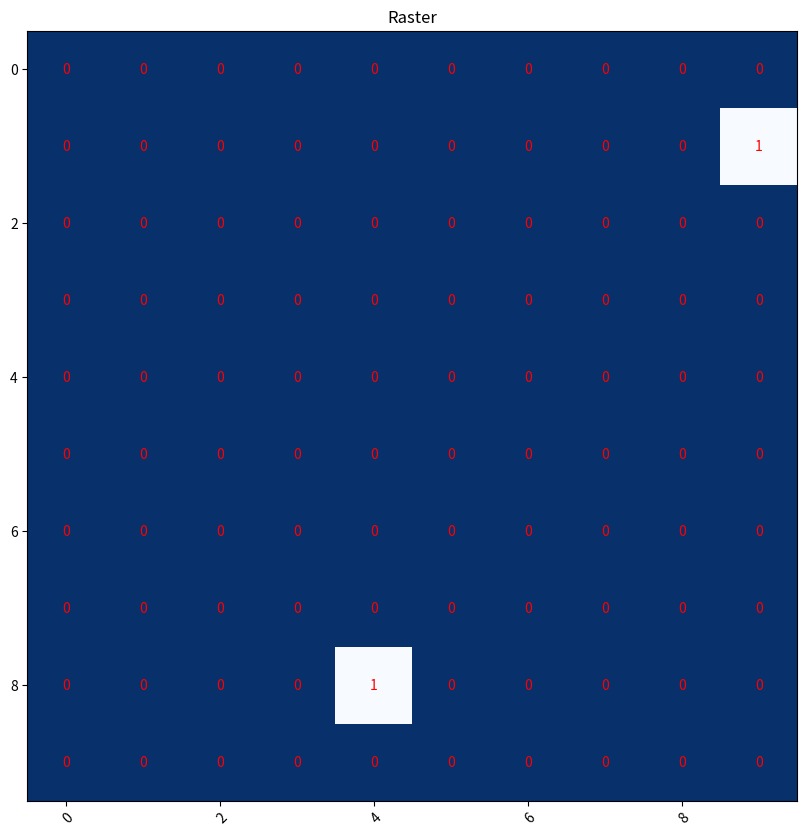
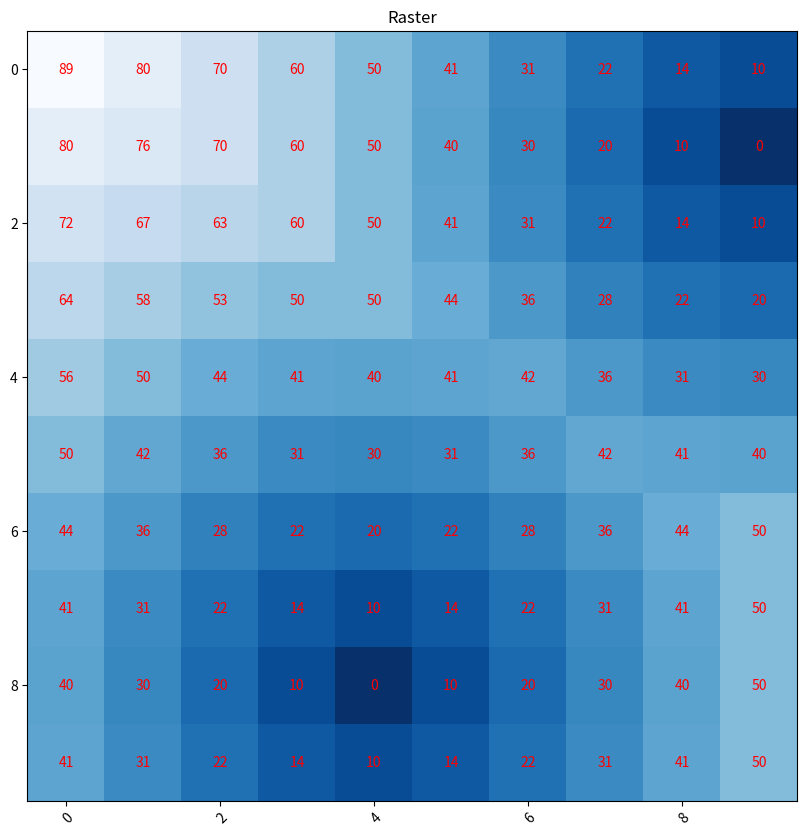

Here is the Python script that generated these plots, in order:
import numpy as np
import matplotlib
import matplotlib.pyplot as plt

def plot(arr):

    fig, ax = plt.subplots(figsize=(10,10))
    im = ax.imshow(arr,cmap='Blues_r')

    # Rotate the tick labels and set their alignment.
    plt.setp(ax.get_xticklabels(), rotation=45, ha="right",
             rotation_mode="anchor")
    ax.axis('image')

    # Loop over data dimensions and create text annotations.
    for i in range(len(arr)):
        for j in range(len(arr[i])):
            text = ax.text(j,i , arr[i, j],
                           ha="center", va="center", color="r")

    ax.set_title('Raster')
    plt.show()
    
source = np.zeros([10,10], dtype=int)
#point1
source[1][9] = 1
#point2
source[8][4] = 1

plot(source)


for i in range(len(source)):
    for j in range(len(source[i])):
        
        cy=i*10
        cx=j*10
        #distance of each cell from point1
        dist1=np.sqrt(((90-cx)**2+(10-cy)**2))
        #distance of each cell from point2
        dist2=np.sqrt(((40-cx)**2+(80-cy)**2))
        if dist1 < dist2:
            source[i][j] = dist1
        else:
            source[i][j] = dist2
plot(source)

